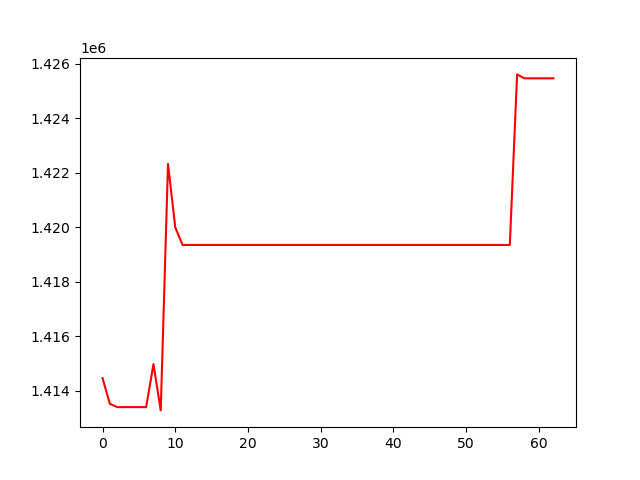

The table this chart was drawn from, first rows:
, 0
0, 1414457
1, 1413514
2, 1413390
3, 1413390
4, 1413390
5, 1413390
6, 1413390
7, 1414970
8, 1413269
9, 1422319
10, 1419991
11, 1419345
12, 1419345
13, 1419345
14, 1419345
15, 1419345
16, 1419345
17, 1419345
18, 1419345
19, 1419345
20, 1419345
21, 1419345
22, 1419345
23, 1419345
24, 1419345
25, 1419345
26, 1419345
27, 1419345
28, 1419345
29, 1419345
30, 1419345
31, 1419345
32, 1419345
33, 1419345
34, 1419345
35, 1419345
36, 1419345
37, 1419345
38, 1419345
39, 1419345
40, 1419345
41, 1419345
42, 1419345
43, 1419345
44, 1419345
45, 1419345
46, 1419345
47, 1419345
48, 1419345
49, 1419345
50, 1419345
51, 1419345
52, 1419345
53, 1419345
54, 1419345
55, 1419345
56, 1419345
57, 1425610
58, 1425466
59, 1425466
... 3 more rows
